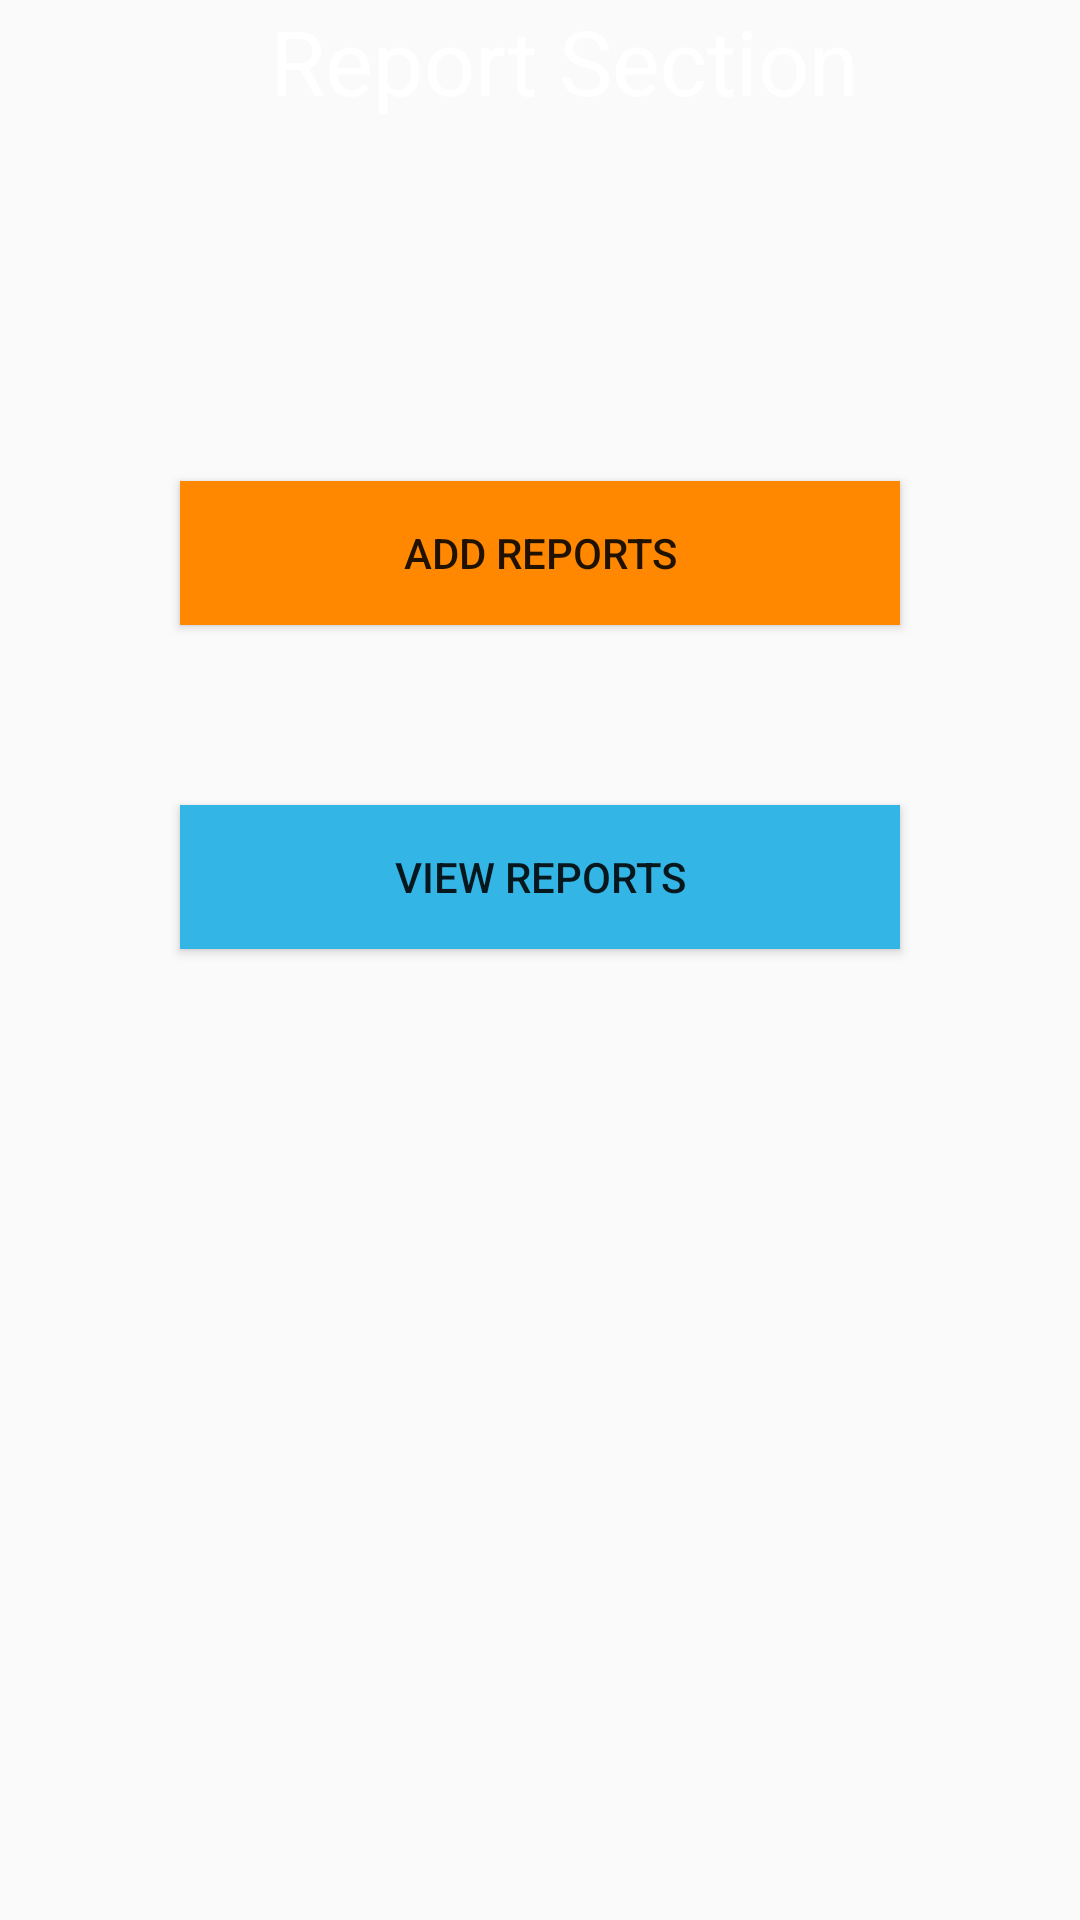

The Android layout XML behind this screen, and the referenced resources:
<!-- AndroidManifest.xml: application theme AppTheme -->
<!-- res/layout/activity_report.xml -->
<?xml version="1.0" encoding="utf-8"?>

<LinearLayout xmlns:android="http://schemas.android.com/apk/res/android"
    xmlns:app="http://schemas.android.com/apk/res-auto"
    xmlns:tools="http://schemas.android.com/tools"
    android:layout_width="match_parent"
    android:layout_height="match_parent"
    android:orientation="vertical"
    android:background="@drawable/finalgradient"
    tools:context="com.amarecor.pranay.amarecor.Report">


    <TextView
        android:id="@+id/textView2"
        android:layout_width="match_parent"
        android:layout_height="wrap_content"
        android:paddingLeft="90dp"
        android:paddingStart="90dp"
        android:text="Report Section"
        android:textColor="@android:color/background_light"
        android:textSize="30sp" />

    <Button
        android:id="@+id/button4"
        android:layout_width="match_parent"
        android:layout_height="wrap_content"
        android:layout_marginLeft="60dp"
        android:layout_marginRight="60dp"
        android:layout_marginTop="120dp"
        android:background="@android:color/holo_orange_dark"
        android:text="Add Reports" />

    <Button
        android:id="@+id/button5"
        android:layout_width="match_parent"
        android:layout_height="wrap_content"
        android:layout_marginLeft="60dp"
        android:layout_marginRight="60dp"
        android:layout_marginTop="60dp"
        android:background="@android:color/holo_blue_light"
        android:text="View Reports" />
</LinearLayout>
<!-- resources referenced by this layout -->
<resources>
  <style name="AppTheme" parent="Theme.AppCompat.Light.DarkActionBar">
          
          <item name="colorPrimary">@color/colorPrimary</item>
          <item name="colorPrimaryDark">@color/colorPrimaryDark</item>
          <item name="colorAccent">@color/colorAccent</item>
      </style>
  <!-- not gathered from this repository: default colours our renderer supplied (Android Studio template values) -->
  <color name="colorPrimary">#FF6200EE</color>
  <color name="colorPrimaryDark">#FF3700B3</color>
  <color name="colorAccent">#FF03DAC5</color>
</resources>
